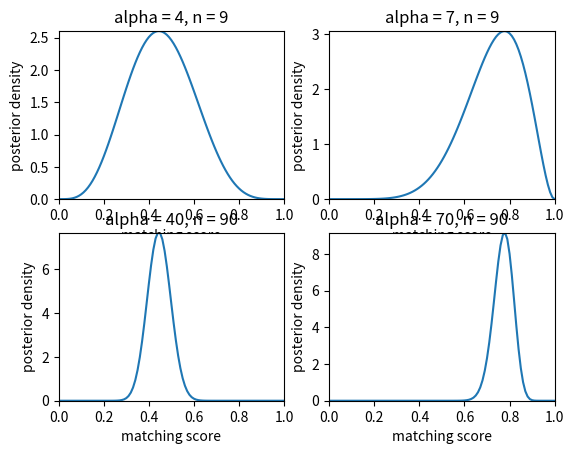

Source code (Python):
import numpy as np
import matplotlib.pyplot as plt

def prim(x, alpha, n):
        return -(1/(n+1-alpha))*((x**alpha)*((1-x)**(n+1-alpha)))

def integrate(alpha, n, i, j):
    if(alpha == 0):
        print(prim(j, alpha, n)-prim(i, alpha, n))
        return prim(j, alpha, n)-prim(i, alpha, n)
    else:
        return prim(j,alpha, n)-prim(i, alpha, n)+(alpha/(n+1-alpha))*integrate(alpha-1,n,i,j)

def posterior_density_and_mass(alpha, n):
        N = integrate(alpha, n, 0, 1)
        print("N: %f"%N)
        def density(x):
                return ((x**(alpha))*((1-x)**(n-alpha)))/N

        def mass(i, j):
                return integrate(alpha, n, i, j)/N

        return (density, mass)

def table_posterior_density(alpha, n, x_step):
        (d, _) = posterior_density_and_mass(alpha, n)
        
        points = np.arange(0, 1+x_step, x_step)
        values = [d(x) for x in points]
        return (points, values)

plt.subplot(221)
plt.margins(0)
(p,v) = table_posterior_density(4, 9, 0.01)
plt.plot(p,v)
plt.title("alpha = 4, n = 9")
plt.ylabel("posterior density")
plt.xlabel("matching score")
#plt.show()

plt.subplot(222)
plt.margins(0)
(p,v) = table_posterior_density(7, 9, 0.01)
plt.plot(p,v)
plt.title("alpha = 7, n = 9")
plt.ylabel("posterior density")
plt.xlabel("matching score")
#plt.show()


plt.subplot(223)
plt.margins(0)
(p,v) = table_posterior_density(40, 90, 0.01)
plt.plot(p,v)
plt.title("alpha = 40, n = 90")
plt.ylabel("posterior density")
plt.xlabel("matching score")
#plt.show()

plt.subplot(224)
plt.margins(0)
(p,v) = table_posterior_density(70, 90, 0.01)
plt.plot(p,v)
plt.title("alpha = 70, n = 90")
plt.ylabel("posterior density")
plt.xlabel("matching score")

#plt.gca().yaxis.get_major_formatter().set_scientific(False)
plt.show()

p = np.arange(0, 1.1, 0.1)
bins = [(p[i], p[i+1]) for i in range(len(p)-1)]

(d, m) = posterior_density_and_mass(4,9)

t = [m(i, j) for (i,j) in bins ]
print("4,9:")
print(t)


(d, m) = posterior_density_and_mass(40,90)
print("40,90:")
t = [m(i, j) for (i,j) in bins ]
print(t)

x = 0
for v in t:
        x = x+v
print(x)
